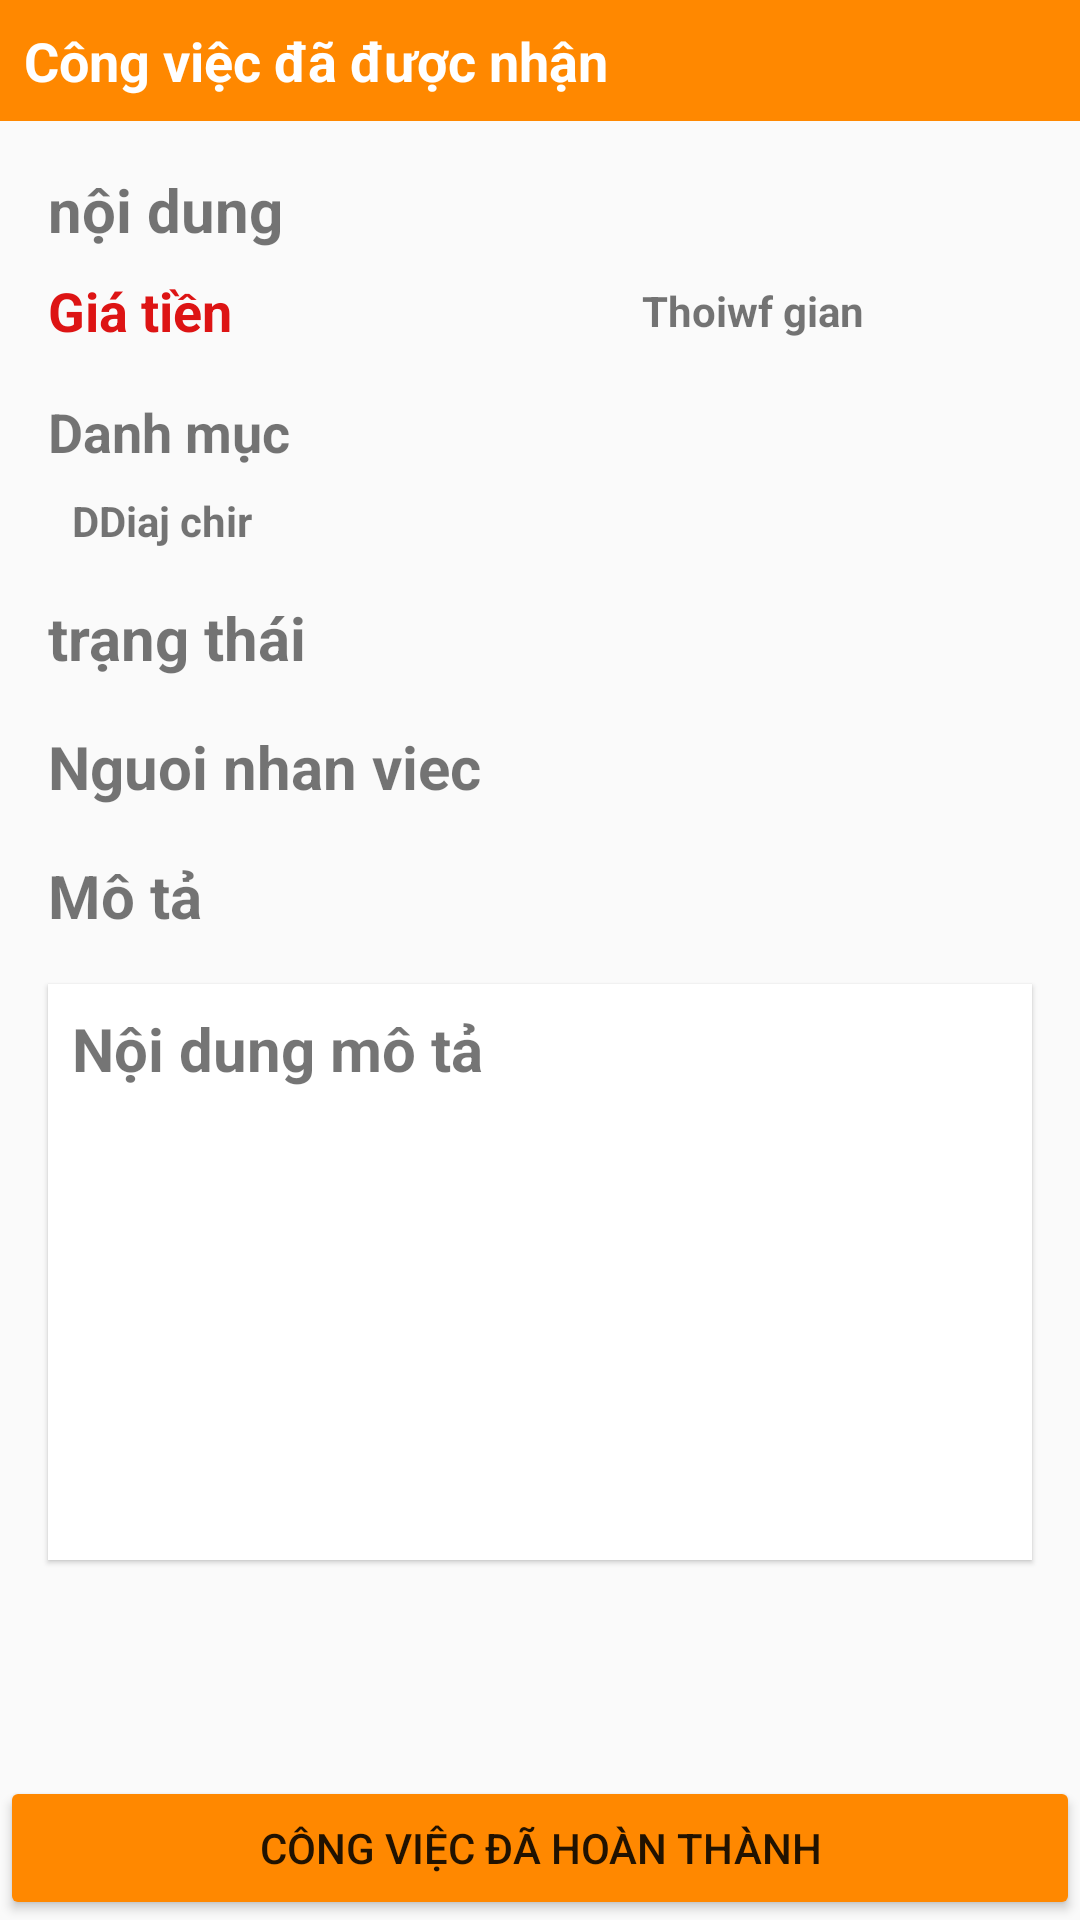

Layout XML and referenced resources for this Android screen:
<!-- AndroidManifest.xml: application theme Theme.HomeApp -->
<!-- res/layout/activity_complete.xml -->
<?xml version="1.0" encoding="utf-8"?>
<androidx.constraintlayout.widget.ConstraintLayout xmlns:android="http://schemas.android.com/apk/res/android"
    xmlns:app="http://schemas.android.com/apk/res-auto"
    xmlns:tools="http://schemas.android.com/tools"
    android:layout_width="match_parent"
    android:layout_height="match_parent"
    tools:context="com.example.pay.PaymentActivity">
    <TextView
        android:id="@+id/tvLable"
        android:layout_width="match_parent"
        android:layout_height="wrap_content"
        app:layout_constraintTop_toTopOf="parent"
        app:layout_constraintStart_toStartOf="parent"
        app:layout_constraintEnd_toEndOf="parent"
        android:padding="@dimen/dp8"
        android:background="@color/custom_color_secondary"
        android:text="Công việc đã được nhận"
        android:textStyle="bold"
        android:textSize="@dimen/sp18"
        android:textColor="@color/white"
        />
    <TextView
        android:id="@+id/tvContent"
        android:layout_width="match_parent"
        android:layout_height="wrap_content"
        app:layout_constraintTop_toBottomOf="@id/tvLable"
        app:layout_constraintStart_toStartOf="@id/tvLable"
        app:layout_constraintEnd_toEndOf="@id/tvLable"
        android:layout_marginHorizontal="@dimen/dp16"
        android:layout_marginVertical="@dimen/dp16"
        android:text="nội dung"
        android:textStyle="bold"
        android:textSize="@dimen/sp20"
        />

    <TextView
        android:id="@+id/tvPrice"
        android:layout_width="0dp"
        android:layout_height="wrap_content"
        app:layout_constraintTop_toBottomOf="@id/tvContent"
        app:layout_constraintStart_toStartOf="@id/tvContent"
        app:layout_constraintWidth_percent="0.55"
        android:layout_marginVertical="@dimen/dp8"
        android:text="Giá tiền"
        android:textSize="@dimen/sp18"
        android:textStyle="bold"
        android:textColor="@color/red"
        />

    <TextView
        android:id="@+id/tvTimeWork"
        android:layout_width="wrap_content"
        android:layout_height="wrap_content"
        app:layout_constraintBottom_toBottomOf="@id/tvPrice"
        app:layout_constraintTop_toTopOf="@id/tvPrice"
        app:layout_constraintStart_toEndOf="@id/tvPrice"
        android:textStyle="bold"
        android:text="Thoiwf gian"
        />

    <TextView
        android:id="@+id/tvCate"
        android:layout_width="match_parent"
        android:layout_height="wrap_content"
        app:layout_constraintTop_toBottomOf="@id/tvPrice"
        app:layout_constraintStart_toStartOf="@id/tvContent"
        app:layout_constraintEnd_toEndOf="parent"
        android:layout_marginVertical="@dimen/dp16"
        android:layout_marginHorizontal="@dimen/dp16"
        android:text="Danh mục"
        android:textSize="@dimen/sp18"
        android:textStyle="bold"
        android:elevation="@dimen/dp1"
        />
    <TextView
        android:id="@+id/tvAddress"
        android:layout_width="wrap_content"
        android:layout_height="wrap_content"
        app:layout_constraintStart_toStartOf="@id/tvCate"
        app:layout_constraintTop_toBottomOf="@id/tvCate"
        android:layout_marginVertical="@dimen/dp8"
        android:textStyle="bold"
        android:text="DDiaj chir"
        />

    <TextView
        android:id="@+id/tvState"
        android:layout_width="match_parent"
        android:layout_height="wrap_content"
        app:layout_constraintTop_toBottomOf="@id/tvAddress"
        app:layout_constraintStart_toStartOf="@id/tvContent"
        app:layout_constraintEnd_toEndOf="parent"
        android:layout_marginVertical="@dimen/dp16"
        android:layout_marginHorizontal="@dimen/dp16"
        android:text="trạng thái"
        android:textSize="@dimen/sp20"
        android:textStyle="bold"
        android:elevation="@dimen/dp1"
        />

    <TextView
        android:id="@+id/tvWorkerName"
        android:layout_width="match_parent"
        android:layout_height="wrap_content"
        app:layout_constraintTop_toBottomOf="@id/tvState"
        app:layout_constraintStart_toStartOf="@id/tvState"
        app:layout_constraintEnd_toEndOf="parent"
        android:layout_marginVertical="@dimen/dp16"
        android:layout_marginHorizontal="@dimen/dp16"
        android:text="Nguoi nhan viec"
        android:textSize="@dimen/sp20"
        android:textStyle="bold"
        android:elevation="@dimen/dp1"
        />

    <TextView
        android:id="@+id/tvDescribeLabel"
        android:layout_width="match_parent"
        android:layout_height="wrap_content"
        app:layout_constraintTop_toBottomOf="@id/tvWorkerName"
        app:layout_constraintStart_toStartOf="@id/tvState"
        app:layout_constraintEnd_toEndOf="parent"
        android:layout_marginVertical="@dimen/dp16"
        android:layout_marginHorizontal="@dimen/dp16"
        android:text="Mô tả"
        android:textSize="@dimen/sp20"
        android:textStyle="bold"
        android:elevation="@dimen/dp1"
        />


    <TextView
        android:id="@+id/tvDescribe"
        android:layout_width="match_parent"
        android:layout_height="0dp"
        app:layout_constraintTop_toBottomOf="@id/tvDescribeLabel"
        app:layout_constraintStart_toStartOf="@id/tvContent"
        app:layout_constraintEnd_toEndOf="parent"
        android:layout_marginVertical="@dimen/dp16"
        android:layout_marginHorizontal="@dimen/dp16"
        android:padding="@dimen/dp8"
        app:layout_constraintHeight_percent="0.3"
        android:text="Nội dung mô tả"
        android:textSize="@dimen/sp20"
        android:textStyle="bold"
        android:elevation="@dimen/dp1"
        android:background="@drawable/custom_item_describle_content"
        />

    <RadioGroup
        android:id="@+id/radioGroupRate"
        android:layout_width="wrap_content"
        android:layout_height="wrap_content"
        app:layout_constraintStart_toStartOf="@id/tvDescribe"
        app:layout_constraintTop_toBottomOf="@id/tvDescribe"
        android:layout_marginVertical="@dimen/dp8"
        android:layout_marginHorizontal="@dimen/dp16"
        android:orientation="horizontal"
        >
        <RadioButton
            android:id="@+id/rbtRateOne"
            android:layout_width="wrap_content"
            android:layout_height="wrap_content"
            android:button="@drawable/ic_star"
            />
        <RadioButton
            android:id="@+id/rbtRateTwo"
            android:layout_width="wrap_content"
            android:layout_height="wrap_content"
            android:layout_marginStart="@dimen/dp8"
            android:button="@drawable/ic_star"
            />
        <RadioButton
            android:id="@+id/rbtRateThree"
            android:layout_width="wrap_content"
            android:layout_height="wrap_content"
            android:button="@drawable/ic_star"
            android:layout_marginStart="@dimen/dp8"

            />
        <RadioButton
            android:id="@+id/rbtRateFour"
            android:layout_width="wrap_content"
            android:layout_height="wrap_content"
            android:button="@drawable/ic_star"
            android:layout_marginStart="@dimen/dp8"

            />
        <RadioButton
            android:id="@+id/rbtRateFive"
            android:layout_width="wrap_content"
            android:layout_height="wrap_content"
            android:button="@drawable/ic_star"
            android:layout_marginStart="@dimen/dp8"
            />

    </RadioGroup>

    <Button
        android:id="@+id/btnConfirm"
        android:layout_width="match_parent"
        android:layout_height="wrap_content"
        app:layout_constraintBottom_toBottomOf="parent"
        android:backgroundTint="@color/custom_color_secondary"
        android:text="Công việc đã hoàn thành"

        />

</androidx.constraintlayout.widget.ConstraintLayout>
<!-- resources referenced by this layout -->
<resources>
  <color name="custom_color_secondary">#FF8800</color>
  <color name="red">#DD1414</color>
  <color name="white">#FFFFFFFF</color>
  <dimen name="dp1">1dp</dimen>
  <dimen name="dp16">16dp</dimen>
  <dimen name="dp8">8dp</dimen>
  <dimen name="sp18">18sp</dimen>
  <dimen name="sp20">20sp</dimen>
  <!-- drawable custom_item_describle_content (drawable) -->
  <?xml version="1.0" encoding="utf-8"?>
  <shape xmlns:android="http://schemas.android.com/apk/res/android"
      android:shape="rectangle">
  
      <stroke android:color="@color/white"
          android:width="0.1dp"/>
      <solid android:color="@color/white"/>
  
  
  
  </shape>
  <style name="Theme.HomeApp" parent="Base.Theme.HomeApp" />
  <style name="Base.Theme.HomeApp" parent="Theme.AppCompat.Light.NoActionBar">
          
  
      </style>
</resources>
